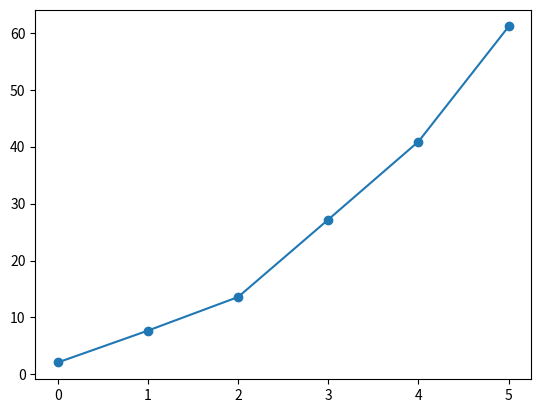

Source code (Python):
import numpy as np 
import matplotlib.pyplot as plt 

# adding dataset
X = np.array([[0], [1], [2], [3], [4], [5]])
Y = np.array([[2.1], [7.7], [13.6], [27.2], [40.9], [61.1]])

# input order of polynomial and number of data points
m = 2
n = len(X)

def computeNormalEquations(X, Y, m, n):
  sumOfX_i = np.sum(X)
  sumOfY_i = np.sum(Y)
  avgX = (sumOfX_i / n)
  avgY = (sumOfY_i / n)
  sumOfX_i2 = np.sum(X**2)
  sumOfX_i3 = np.sum(X**3)
  sumOfX_i4 = np.sum(X**4)
  sumOfX_iY_i = np.sum(X * Y)
  sumOfX_i2Y_i = np.sum(X**2 * Y)
  
  equationMatrix = np.array([[n, sumOfX_i, sumOfX_i2],
                             [sumOfX_i, sumOfX_i2, sumOfX_i3],
                             [sumOfX_i2, sumOfX_i3, sumOfX_i4]])
  answerMatrix = np.array([[sumOfY_i], [sumOfX_iY_i], [sumOfX_i2Y_i]])

  solutionMatrix = np.linalg.solve(equationMatrix, answerMatrix)

  a0 = solutionMatrix[0][0]
  a1 = solutionMatrix[1][0]
  a2 = solutionMatrix[2][0]

  col3 = ((Y - avgY))**2

  table = np.hstack([X, Y, col3])

  return a0, a1, a2, table

def plotting(X, Y):
  xPoints = X.flatten()
  yPoints = Y.flatten()

  plt.scatter(xPoints, yPoints)
  plt.plot(xPoints, yPoints)
  plt.show()


if (n < (m + 1)):
  print("Regression is impossible!")
elif (n >= (m + 1)):
  a0, a1, a2, table = computeNormalEquations(X, Y, m, n)
  
  print("   X_i       Y_i   (Y_i - avgY)^2")
  #np.set_printoptions(suppress=True,precision=3)
  print(table)
  print("\n")
  print(f"a0 = {a0:.5f} \t a1 = {a1:.5f} \t a2 = {a2:.5f}")
  print(f"\nEquation is y = {a0:.5f} + {a1:.5f}x + {a2:.5f}x^2")
  plotting(X, Y)
  


# np.set_printoptions(suppress=True,precision=3)
